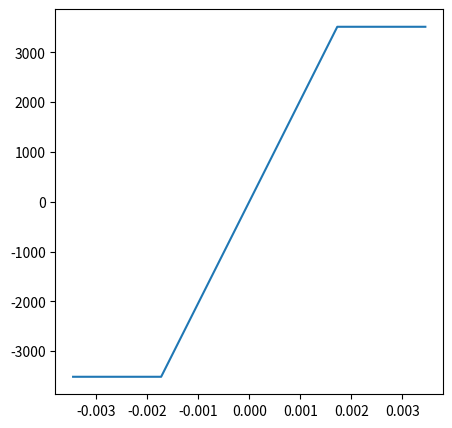
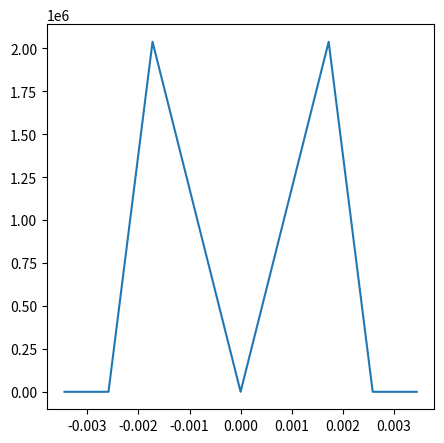
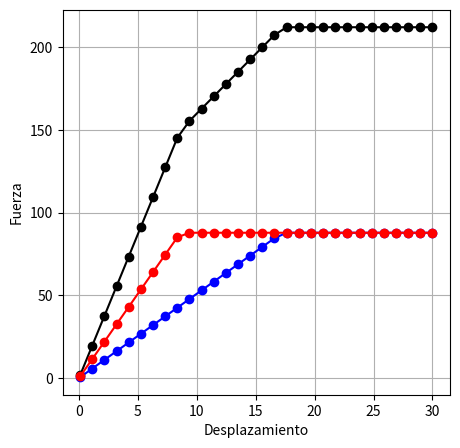

These charts were generated, in order, by the following Python code:
# Importamos dependencias
import numpy as np
import matplotlib.pyplot as plt
import math
from scipy.interpolate import interp1d

class Barra:
    def __init__(self,L,A,alpha,fy,Es,plotPropiedades=False):
        self.L=L
        self.A=A
        self.alpha=alpha
        self.fy=fy
        self.Es=Es
        self.Tbl=np.array([[-1,1]])
        c=math.cos(math.radians(self.alpha))
        s=math.sin(math.radians(self.alpha))
        self.Tlg=np.array([
                            [c,s,0,0],
                            [0,0,c,s]
                          ])
        
        self.propiedades(plot=plotPropiedades)
        
    def propiedades(self,plot=False):
        self.ey=self.fy/self.Es
        self.e=np.array([-2*self.ey,-1.5*self.ey,-self.ey,0,self.ey,1.5*self.ey,2*self.ey])
        self.f=np.array([-self.fy,-self.fy,-self.fy,0,self.fy,self.fy,self.fy])
        
        self.E=np.diff(self.f)/np.diff(self.e)
        self.eE=np.diff(self.e)
        self.E=np.insert(self.E,[len(self.E)//2],[0])
        
        
        if plot is True:
            plt.figure(figsize=(5,5),dpi=300)
            plt.plot(self.e,self.f)
            plt.figure(figsize=(5,5),dpi=300)
            plt.plot(self.e,self.E)
            
    def deformacionesGlobalesLocales(self,uGlobal):
        uLocal=self.Tlg@uGlobal
        uBasic=self.Tbl@uLocal
        return uLocal, uBasic
        
    def calculoFuerza(self,uGlobal):
        _,uBasic=self.deformacionesGlobalesLocales(uGlobal)
        epsilon=uBasic/self.L
        interp_function_force=interp1d(self.e, self.f,fill_value='extrapolate')
        interp_function_E=interp1d(self.e, self.E,fill_value='extrapolate')
        valueForceBasic=interp_function_force(epsilon)*self.A
        valueE=interp_function_E(epsilon)
        valueForceGlobal=self.Tlg.T@self.Tbl.T@valueForceBasic
        return valueForceBasic, valueForceGlobal, valueE
    
    def stiffness(self,F):
        self.Kb=self.A*self.Es/self.L
        self.Kl=self.Tbl.T * self.Kb * self.Tbl
        self.Kg=np.transpose(self.Tlg)@self.Kl@self.Tlg

# Datos
P=500 #[kgf]
B1=Barra(500*2**0.5, 25, 135, 50*70.3, 29000*70.3,plotPropiedades=True)
B2=Barra(500, 25, 90, 50*70.3, 29000*70.3)
B3=Barra(500*2**0.5, 25, 45, 50*70.3, 29000*70.3)

Delta=30

Desplazamiento=np.linspace(-0.01, -3,Delta)

# Calculos
B1_force=np.zeros([2,len(Desplazamiento)])
B2_force=np.zeros([2,len(Desplazamiento)])
B3_force=np.zeros([2,len(Desplazamiento)])


j=0
for i in Desplazamiento:
    uGlobal=np.array([[0],[i],[0],[0]])
    B1_local,B1_global,_=B1.calculoFuerza(uGlobal)
    B1_force[0,j]=B1_local
    B1_force[1,j]=B1_global[1]
    B2_local,B2_global,_=B2.calculoFuerza(uGlobal)
    B2_force[0,j]=B2_local
    B2_force[1,j]=B2_global[1]
    B3_local,B3_global,_=B3.calculoFuerza(uGlobal)
    B3_force[0,j]=B3_local
    B3_force[1,j]=B3_global[1]
    j=j+1

plt.figure(figsize=(5,5),dpi=300)
plt.plot(Desplazamiento*-10,-(B1_force[1,:]+B2_force[1,:]+B3_force[1,:])/1000,color='k',marker='o')
plt.plot(Desplazamiento*-10,B1_force[0,:]/1000,color='b',marker='o')
plt.plot(Desplazamiento*-10,B2_force[0,:]/1000,color='r',marker='o')
plt.grid(True)
plt.xlabel('Desplazamiento')
plt.ylabel('Fuerza')